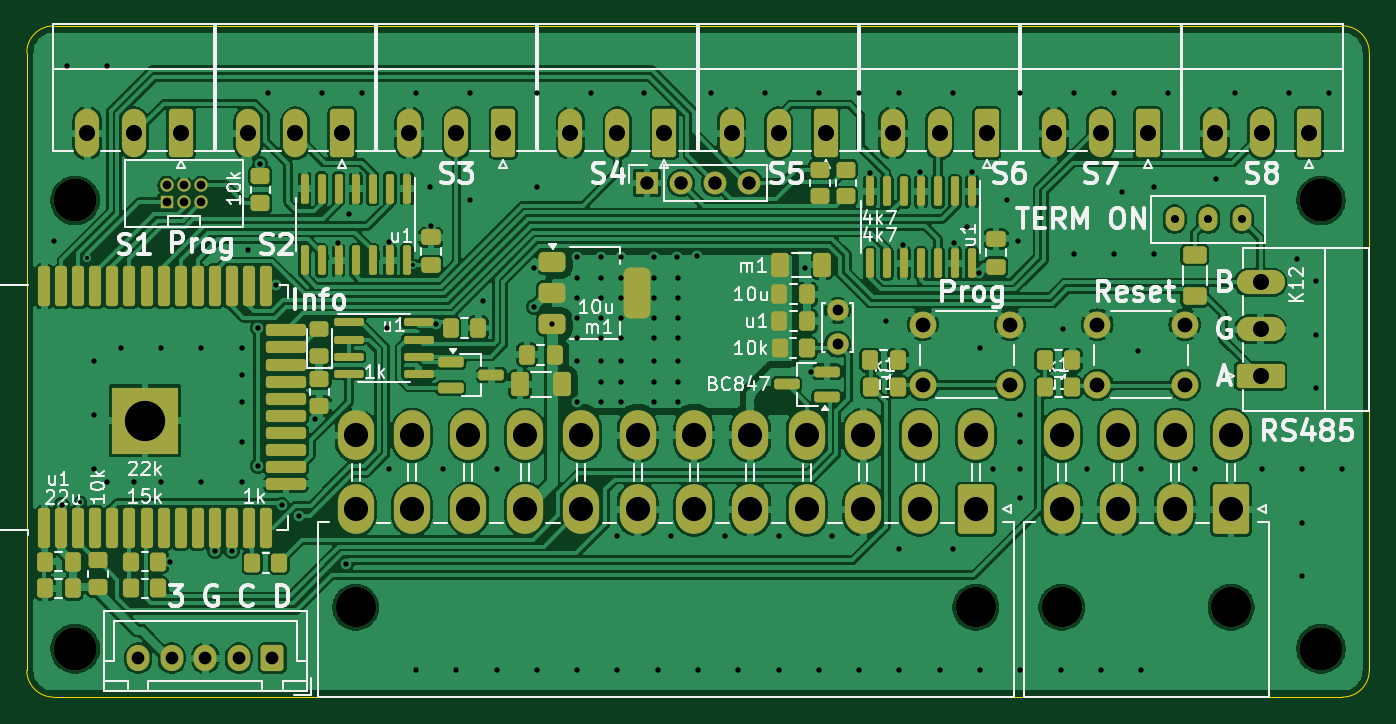
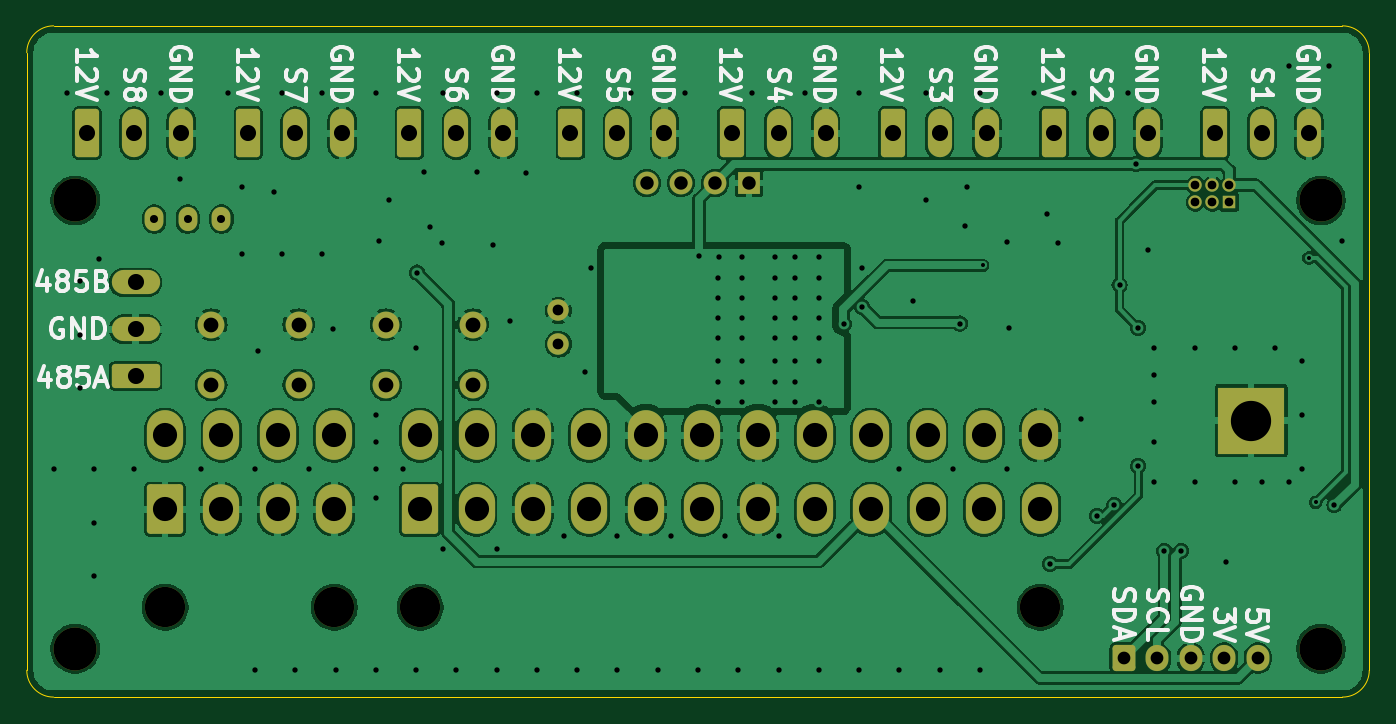
Circuit board: 13 layer files. Board 100.0 x 50.0 mm.
- bottom_copper: esp32_octal_wled-CuBottom.gbr (184825 bytes)
- inner_copper: esp32_octal_wled-CuIn1.gbr (333626 bytes)
- inner_copper: esp32_octal_wled-CuIn2.gbr (226422 bytes)
- top_copper: esp32_octal_wled-CuTop.gbr (299699 bytes)
- outline: esp32_octal_wled-EdgeCuts.gbr (983 bytes)
- bottom_mask: esp32_octal_wled-MaskBottom.gbr (4733 bytes)
- top_mask: esp32_octal_wled-MaskTop.gbr (10798 bytes)
- drill: esp32_octal_wled-NPTH.drl (519 bytes)
- drill: esp32_octal_wled-PTH.drl (5051 bytes)
- paste: esp32_octal_wled-PasteBottom.gbr (459 bytes)
- paste: esp32_octal_wled-PasteTop.gbr (7076 bytes)
- bottom_silk: esp32_octal_wled-SilkBottom.gbr (49853 bytes)
- top_silk: esp32_octal_wled-SilkTop.gbr (82030 bytes)

=== bottom_copper: esp32_octal_wled-CuBottom.gbr (184825 bytes, source omitted) ===
=== inner_copper: esp32_octal_wled-CuIn1.gbr (333626 bytes, source omitted) ===
=== inner_copper: esp32_octal_wled-CuIn2.gbr (226422 bytes, source omitted) ===
=== top_copper: esp32_octal_wled-CuTop.gbr (299699 bytes, source omitted) ===
=== outline: esp32_octal_wled-EdgeCuts.gbr ===
%TF.GenerationSoftware,KiCad,Pcbnew,8.0.4*%
%TF.CreationDate,2024-11-13T17:28:35+01:00*%
%TF.ProjectId,esp32_octal_wled,65737033-325f-46f6-9374-616c5f776c65,rev?*%
%TF.SameCoordinates,Original*%
%TF.FileFunction,Profile,NP*%
%FSLAX46Y46*%
G04 Gerber Fmt 4.6, Leading zero omitted, Abs format (unit mm)*
G04 Created by KiCad (PCBNEW 8.0.4) date 2024-11-13 17:28:35*
%MOMM*%
%LPD*%
G01*
G04 APERTURE LIST*
%TA.AperFunction,Profile*%
%ADD10C,0.050000*%
%TD*%
G04 APERTURE END LIST*
D10*
X150000000Y-93000000D02*
X150000000Y-47000000D01*
X50000000Y-47000000D02*
X50000000Y-93000000D01*
X52000000Y-95000000D02*
X148000000Y-95000000D01*
X50000000Y-47000000D02*
G75*
G02*
X52000000Y-45000000I2000000J0D01*
G01*
X148000000Y-45000000D02*
G75*
G02*
X150000000Y-47000000I0J-2000000D01*
G01*
X148000000Y-45000000D02*
X52000000Y-45000000D01*
X150000000Y-93000000D02*
G75*
G02*
X148000000Y-95000000I-2000000J0D01*
G01*
X52000000Y-95000000D02*
G75*
G02*
X50000000Y-93000000I0J2000000D01*
G01*
M02*

=== bottom_mask: esp32_octal_wled-MaskBottom.gbr ===
%TF.GenerationSoftware,KiCad,Pcbnew,8.0.4*%
%TF.CreationDate,2024-11-13T17:28:34+01:00*%
%TF.ProjectId,esp32_octal_wled,65737033-325f-46f6-9374-616c5f776c65,rev?*%
%TF.SameCoordinates,Original*%
%TF.FileFunction,Soldermask,Bot*%
%TF.FilePolarity,Negative*%
%FSLAX46Y46*%
G04 Gerber Fmt 4.6, Leading zero omitted, Abs format (unit mm)*
G04 Created by KiCad (PCBNEW 8.0.4) date 2024-11-13 17:28:34*
%MOMM*%
%LPD*%
G01*
G04 APERTURE LIST*
G04 Aperture macros list*
%AMRoundRect*
0 Rectangle with rounded corners*
0 $1 Rounding radius*
0 $2 $3 $4 $5 $6 $7 $8 $9 X,Y pos of 4 corners*
0 Add a 4 corners polygon primitive as box body*
4,1,4,$2,$3,$4,$5,$6,$7,$8,$9,$2,$3,0*
0 Add four circle primitives for the rounded corners*
1,1,$1+$1,$2,$3*
1,1,$1+$1,$4,$5*
1,1,$1+$1,$6,$7*
1,1,$1+$1,$8,$9*
0 Add four rect primitives between the rounded corners*
20,1,$1+$1,$2,$3,$4,$5,0*
20,1,$1+$1,$4,$5,$6,$7,0*
20,1,$1+$1,$6,$7,$8,$9,0*
20,1,$1+$1,$8,$9,$2,$3,0*%
G04 Aperture macros list end*
%ADD10C,2.000000*%
%ADD11RoundRect,0.250000X0.650000X1.550000X-0.650000X1.550000X-0.650000X-1.550000X0.650000X-1.550000X0*%
%ADD12O,1.800000X3.600000*%
%ADD13C,3.200000*%
%ADD14C,3.000000*%
%ADD15RoundRect,0.250001X1.099999X1.599999X-1.099999X1.599999X-1.099999X-1.599999X1.099999X-1.599999X0*%
%ADD16O,2.700000X3.700000*%
%ADD17R,5.000000X5.000000*%
%ADD18C,1.600000*%
%ADD19O,1.400000X1.800000*%
%ADD20R,1.000000X1.000000*%
%ADD21O,1.000000X1.000000*%
%ADD22R,1.700000X1.700000*%
%ADD23O,1.700000X1.700000*%
%ADD24RoundRect,0.250000X1.550000X-0.650000X1.550000X0.650000X-1.550000X0.650000X-1.550000X-0.650000X0*%
%ADD25O,3.600000X1.800000*%
%ADD26RoundRect,0.250000X0.600000X0.725000X-0.600000X0.725000X-0.600000X-0.725000X0.600000X-0.725000X0*%
%ADD27O,1.700000X1.950000*%
G04 APERTURE END LIST*
D10*
%TO.C,SW2*%
X136250000Y-71750000D03*
X129750000Y-71750000D03*
X136250000Y-67250000D03*
X129750000Y-67250000D03*
%TD*%
D11*
%TO.C,J7*%
X97500000Y-53000000D03*
D12*
X94000000Y-53000000D03*
X90500000Y-53000000D03*
%TD*%
D11*
%TO.C,J14*%
X121500000Y-53000000D03*
D12*
X118000000Y-53000000D03*
X114500000Y-53000000D03*
%TD*%
D11*
%TO.C,J15*%
X133500000Y-53000000D03*
D12*
X130000000Y-53000000D03*
X126500000Y-53000000D03*
%TD*%
D13*
%TO.C,H4*%
X53600000Y-91400000D03*
%TD*%
%TO.C,H2*%
X146400000Y-58000000D03*
%TD*%
D11*
%TO.C,J1*%
X61500000Y-53000000D03*
D12*
X58000000Y-53000000D03*
X54500000Y-53000000D03*
%TD*%
D14*
%TO.C,J12*%
X120700000Y-88300000D03*
X74500000Y-88300000D03*
D15*
X120700000Y-81000000D03*
D16*
X116500000Y-81000000D03*
X112300000Y-81000000D03*
X108100000Y-81000000D03*
X103900000Y-81000000D03*
X99700000Y-81000000D03*
X95500000Y-81000000D03*
X91300000Y-81000000D03*
X87100000Y-81000000D03*
X82900000Y-81000000D03*
X78700000Y-81000000D03*
X74500000Y-81000000D03*
X120700000Y-75500000D03*
X116500000Y-75500000D03*
X112300000Y-75500000D03*
X108100000Y-75500000D03*
X103900000Y-75500000D03*
X99700000Y-75500000D03*
X95500000Y-75500000D03*
X91300000Y-75500000D03*
X87100000Y-75500000D03*
X82900000Y-75500000D03*
X78700000Y-75500000D03*
X74500000Y-75500000D03*
%TD*%
D17*
%TO.C,U2*%
X58800000Y-74400000D03*
%TD*%
D11*
%TO.C,J2*%
X73500000Y-53000000D03*
D12*
X70000000Y-53000000D03*
X66500000Y-53000000D03*
%TD*%
D13*
%TO.C,H1*%
X53600000Y-58000000D03*
%TD*%
D11*
%TO.C,J13*%
X109500000Y-53000000D03*
D12*
X106000000Y-53000000D03*
X102500000Y-53000000D03*
%TD*%
D13*
%TO.C,H3*%
X146400000Y-91400000D03*
%TD*%
D18*
%TO.C,TH1*%
X110400000Y-68700000D03*
X110400000Y-66200000D03*
%TD*%
D19*
%TO.C,SW1*%
X140500000Y-59400000D03*
X138000000Y-59400000D03*
X135500000Y-59400000D03*
%TD*%
D10*
%TO.C,SW4*%
X123250000Y-71750000D03*
X116750000Y-71750000D03*
X123250000Y-67250000D03*
X116750000Y-67250000D03*
%TD*%
D20*
%TO.C,J3*%
X60430000Y-58135000D03*
D21*
X60430000Y-56865000D03*
X61700000Y-58135000D03*
X61700000Y-56865000D03*
X62970000Y-58135000D03*
X62970000Y-56865000D03*
%TD*%
D22*
%TO.C,J11*%
X96200000Y-56700000D03*
D23*
X98740000Y-56700000D03*
X101280000Y-56700000D03*
X103820000Y-56700000D03*
%TD*%
D24*
%TO.C,J4*%
X141900000Y-71100000D03*
D25*
X141900000Y-67600000D03*
X141900000Y-64100000D03*
%TD*%
D26*
%TO.C,J5*%
X68300000Y-92100000D03*
D27*
X65800000Y-92100000D03*
X63300000Y-92100000D03*
X60800000Y-92100000D03*
X58300000Y-92100000D03*
%TD*%
D11*
%TO.C,J6*%
X85500000Y-53000000D03*
D12*
X82000000Y-53000000D03*
X78500000Y-53000000D03*
%TD*%
D11*
%TO.C,J16*%
X145500000Y-53000000D03*
D12*
X142000000Y-53000000D03*
X138500000Y-53000000D03*
%TD*%
D14*
%TO.C,J8*%
X139700000Y-88300000D03*
X127100000Y-88300000D03*
D15*
X139700000Y-81000000D03*
D16*
X135500000Y-81000000D03*
X131300000Y-81000000D03*
X127100000Y-81000000D03*
X139700000Y-75500000D03*
X135500000Y-75500000D03*
X131300000Y-75500000D03*
X127100000Y-75500000D03*
%TD*%
M02*

=== top_mask: esp32_octal_wled-MaskTop.gbr (10798 bytes, source omitted) ===
=== drill: esp32_octal_wled-NPTH.drl ===
M48
; DRILL file {KiCad 8.0.4} date 2024-11-13T17:28:35+0100
; FORMAT={-:-/ absolute / inch / decimal}
; #@! TF.CreationDate,2024-11-13T17:28:35+01:00
; #@! TF.GenerationSoftware,Kicad,Pcbnew,8.0.4
; #@! TF.FileFunction,NonPlated,1,4,NPTH
FMAT,2
INCH
; #@! TA.AperFunction,NonPlated,NPTH,ComponentDrill
T1C0.1181
; #@! TA.AperFunction,NonPlated,NPTH,ComponentDrill
T2C0.1260
%
G90
G05
T1
X2.9331Y-3.4764
X4.752Y-3.4764
X5.0039Y-3.4764
X5.5Y-3.4764
T2
X2.1102Y-2.2835
X2.1102Y-3.5984
X5.7638Y-2.2835
X5.7638Y-3.5984
M30

=== drill: esp32_octal_wled-PTH.drl ===
M48
; DRILL file {KiCad 8.0.4} date 2024-11-13T17:28:35+0100
; FORMAT={-:-/ absolute / inch / decimal}
; #@! TF.CreationDate,2024-11-13T17:28:35+01:00
; #@! TF.GenerationSoftware,Kicad,Pcbnew,8.0.4
; #@! TF.FileFunction,Plated,1,4,PTH
FMAT,2
INCH
; #@! TA.AperFunction,Plated,PTH,ViaDrill
T1C0.0118
; #@! TA.AperFunction,Plated,PTH,ViaDrill
T2C0.0157
; #@! TA.AperFunction,Plated,PTH,ComponentDrill
T3C0.0236
; #@! TA.AperFunction,Plated,PTH,ComponentDrill
T4C0.0256
; #@! TA.AperFunction,Plated,PTH,ComponentDrill
T5C0.0315
; #@! TA.AperFunction,Plated,PTH,ComponentDrill
T6C0.0374
; #@! TA.AperFunction,Plated,PTH,ComponentDrill
T7C0.0394
; #@! TA.AperFunction,Plated,PTH,ComponentDrill
T8C0.0433
; #@! TA.AperFunction,Plated,PTH,ComponentDrill
T9C0.0472
; #@! TA.AperFunction,Plated,PTH,ComponentDrill
T10C0.0709
; #@! TA.AperFunction,Plated,PTH,ComponentDrill
T11C0.1181
%
G90
G05
T1
X2.126Y-3.1693
X2.1453Y-2.4528
X3.1024Y-2.4739
T2
X2.0472Y-2.4016
X2.0709Y-3.1772
X2.0866Y-1.8898
X2.1654Y-2.7559
X2.1654Y-2.9134
X2.1654Y-3.0709
X2.2047Y-1.8898
X2.2047Y-3.1102
X2.2441Y-2.7165
X2.2835Y-3.1102
X2.3622Y-2.7165
X2.3622Y-3.1102
X2.3898Y-3.3425
X2.4803Y-2.7165
X2.4803Y-3.1102
X2.5197Y-3.311
X2.5697Y-3.311
X2.5984Y-2.7165
X2.5984Y-2.7953
X2.5984Y-2.874
X2.5984Y-2.9921
X2.5984Y-3.1102
X2.6181Y-2.4291
X2.6461Y-2.6575
X2.6461Y-3.063
X2.6535Y-2.1772
X2.6772Y-1.9685
X2.7008Y-2.5315
X2.7162Y-3.1768
X2.7678Y-3.2088
X2.815Y-2.9252
X2.8346Y-1.9685
X2.8819Y-2.4094
X2.9055Y-3.3504
X2.9134Y-2.3228
X2.9528Y-1.9685
X3.0236Y-2.6575
X3.0315Y-2.4055
X3.0315Y-3.0709
X3.1102Y-1.9685
X3.1102Y-3.6614
X3.1496Y-2.2441
X3.1535Y-2.3583
X3.1693Y-2.6447
X3.189Y-3.0709
X3.2283Y-3.6614
X3.2677Y-1.9685
X3.2677Y-2.2835
X3.3071Y-2.5787
X3.3465Y-3.0709
X3.3465Y-3.6614
X3.4553Y-2.5959
X3.4567Y-2.4803
X3.4646Y-1.9685
X3.4646Y-2.2441
X3.4646Y-3.6614
X3.5098Y-2.6457
X3.5827Y-2.4508
X3.5827Y-2.5098
X3.5827Y-2.5689
X3.5827Y-2.628
X3.5827Y-2.687
X3.5827Y-2.7559
X3.5827Y-2.874
X3.5827Y-3.6614
X3.622Y-1.9685
X3.6516Y-2.4508
X3.6516Y-2.5098
X3.6516Y-2.5689
X3.6516Y-2.628
X3.6516Y-2.687
X3.6516Y-2.7559
X3.6516Y-2.815
X3.6516Y-2.874
X3.7008Y-3.2677
X3.7008Y-3.6614
X3.7106Y-2.4508
X3.7106Y-2.5098
X3.7106Y-2.5689
X3.7106Y-2.628
X3.7106Y-2.687
X3.7106Y-2.7559
X3.7106Y-2.815
X3.7106Y-2.874
X3.7795Y-1.9685
X3.8091Y-2.4508
X3.8091Y-2.5098
X3.8091Y-2.5689
X3.8091Y-2.628
X3.8091Y-2.687
X3.8091Y-2.7559
X3.8091Y-2.815
X3.8091Y-2.874
X3.8189Y-3.6614
X3.8583Y-3.2677
X3.876Y-2.4508
X3.878Y-2.5098
X3.878Y-2.5689
X3.878Y-2.628
X3.878Y-2.687
X3.878Y-2.7559
X3.878Y-2.815
X3.878Y-2.874
X3.9331Y-2.4469
X3.937Y-3.6614
X3.9764Y-1.9685
X4.0157Y-3.2677
X4.0551Y-3.6614
X4.1339Y-1.9685
X4.1732Y-3.2677
X4.1732Y-3.6614
X4.252Y-2.4803
X4.2677Y-2.7874
X4.2913Y-1.9685
X4.2913Y-3.6614
X4.3307Y-3.2677
X4.4094Y-1.9685
X4.4094Y-3.6614
X4.4409Y-2.2028
X4.4882Y-2.6378
X4.5276Y-1.9685
X4.5276Y-3.3071
X4.5276Y-3.6614
X4.5394Y-2.4134
X4.5866Y-2.2008
X4.6457Y-3.6614
X4.685Y-1.9685
X4.685Y-3.3071
X4.689Y-2.4094
X4.7244Y-2.3622
X4.7402Y-2.2008
X4.7606Y-2.4951
X4.7638Y-2.7165
X4.7638Y-3.6614
X4.8031Y-3.0709
X4.8425Y-2.2835
X4.874Y-2.4016
X4.8819Y-1.9685
X4.8819Y-2.9134
X4.8819Y-2.9921
X4.8819Y-3.0709
X4.8819Y-3.1575
X4.8819Y-3.6614
X5.0Y-3.6614
X5.0079Y-2.6614
X5.0394Y-1.9685
X5.0394Y-2.4409
X5.0787Y-3.0709
X5.1181Y-3.6614
X5.1575Y-1.9685
X5.1575Y-2.4409
X5.1811Y-2.2598
X5.2283Y-2.7244
X5.2362Y-3.0709
X5.2362Y-3.6614
X5.2756Y-2.2441
X5.2756Y-2.4409
X5.315Y-1.9685
X5.3937Y-3.0709
X5.4567Y-2.2205
X5.5118Y-1.9685
X5.5906Y-3.0709
X5.6693Y-1.9685
X5.6929Y-2.4567
X5.7087Y-3.0709
X5.7087Y-3.2283
X5.7087Y-3.3858
X5.748Y-2.5197
X5.748Y-2.6772
X5.748Y-2.8346
X5.7874Y-1.9685
X5.8268Y-3.0709
T3
X5.3346Y-2.3386
X5.4331Y-2.3386
X5.5315Y-2.3386
T4
X2.3791Y-2.2388
X2.3791Y-2.2888
X2.4291Y-2.2388
X2.4291Y-2.2888
X2.4791Y-2.2388
X2.4791Y-2.2888
T5
X4.3465Y-2.6063
X4.3465Y-2.7047
T6
X2.2953Y-3.626
X2.3937Y-3.626
X2.4921Y-3.626
X2.5906Y-3.626
X2.689Y-3.626
T7
X3.7874Y-2.2323
X3.8874Y-2.2323
X3.9874Y-2.2323
X4.0874Y-2.2323
T8
X4.5965Y-2.6476
X4.5965Y-2.8248
X4.8524Y-2.6476
X4.8524Y-2.8248
X5.1083Y-2.6476
X5.1083Y-2.8248
X5.3642Y-2.6476
X5.3642Y-2.8248
T9
X2.1457Y-2.0866
X2.2835Y-2.0866
X2.4213Y-2.0866
X2.6181Y-2.0866
X2.7559Y-2.0866
X2.8937Y-2.0866
X3.0906Y-2.0866
X3.2283Y-2.0866
X3.3661Y-2.0866
X3.563Y-2.0866
X3.7008Y-2.0866
X3.8386Y-2.0866
X4.0354Y-2.0866
X4.1732Y-2.0866
X4.311Y-2.0866
X4.5079Y-2.0866
X4.6457Y-2.0866
X4.7835Y-2.0866
X4.9803Y-2.0866
X5.1181Y-2.0866
X5.2559Y-2.0866
X5.4528Y-2.0866
X5.5866Y-2.5236
X5.5866Y-2.6614
X5.5866Y-2.7992
X5.5906Y-2.0866
X5.7283Y-2.0866
T10
X2.9331Y-2.9724
X2.9331Y-3.189
X3.0984Y-2.9724
X3.0984Y-3.189
X3.2638Y-2.9724
X3.2638Y-3.189
X3.4291Y-2.9724
X3.4291Y-3.189
X3.5945Y-2.9724
X3.5945Y-3.189
X3.7598Y-2.9724
X3.7598Y-3.189
X3.9252Y-2.9724
X3.9252Y-3.189
X4.0906Y-2.9724
X4.0906Y-3.189
X4.2559Y-2.9724
X4.2559Y-3.189
X4.4213Y-2.9724
X4.4213Y-3.189
X4.5866Y-2.9724
X4.5866Y-3.189
X4.752Y-2.9724
X4.752Y-3.189
X5.0039Y-2.9724
X5.0039Y-3.189
X5.1693Y-2.9724
X5.1693Y-3.189
X5.3346Y-2.9724
X5.3346Y-3.189
X5.5Y-2.9724
X5.5Y-3.189
T11
X2.315Y-2.9291
M30

=== paste: esp32_octal_wled-PasteBottom.gbr ===
%TF.GenerationSoftware,KiCad,Pcbnew,8.0.4*%
%TF.CreationDate,2024-11-13T17:28:34+01:00*%
%TF.ProjectId,esp32_octal_wled,65737033-325f-46f6-9374-616c5f776c65,rev?*%
%TF.SameCoordinates,Original*%
%TF.FileFunction,Paste,Bot*%
%TF.FilePolarity,Positive*%
%FSLAX46Y46*%
G04 Gerber Fmt 4.6, Leading zero omitted, Abs format (unit mm)*
G04 Created by KiCad (PCBNEW 8.0.4) date 2024-11-13 17:28:34*
%MOMM*%
%LPD*%
G01*
G04 APERTURE LIST*
G04 APERTURE END LIST*
M02*

=== paste: esp32_octal_wled-PasteTop.gbr (7076 bytes, source omitted) ===
=== bottom_silk: esp32_octal_wled-SilkBottom.gbr (49853 bytes, source omitted) ===
=== top_silk: esp32_octal_wled-SilkTop.gbr (82030 bytes, source omitted) ===
